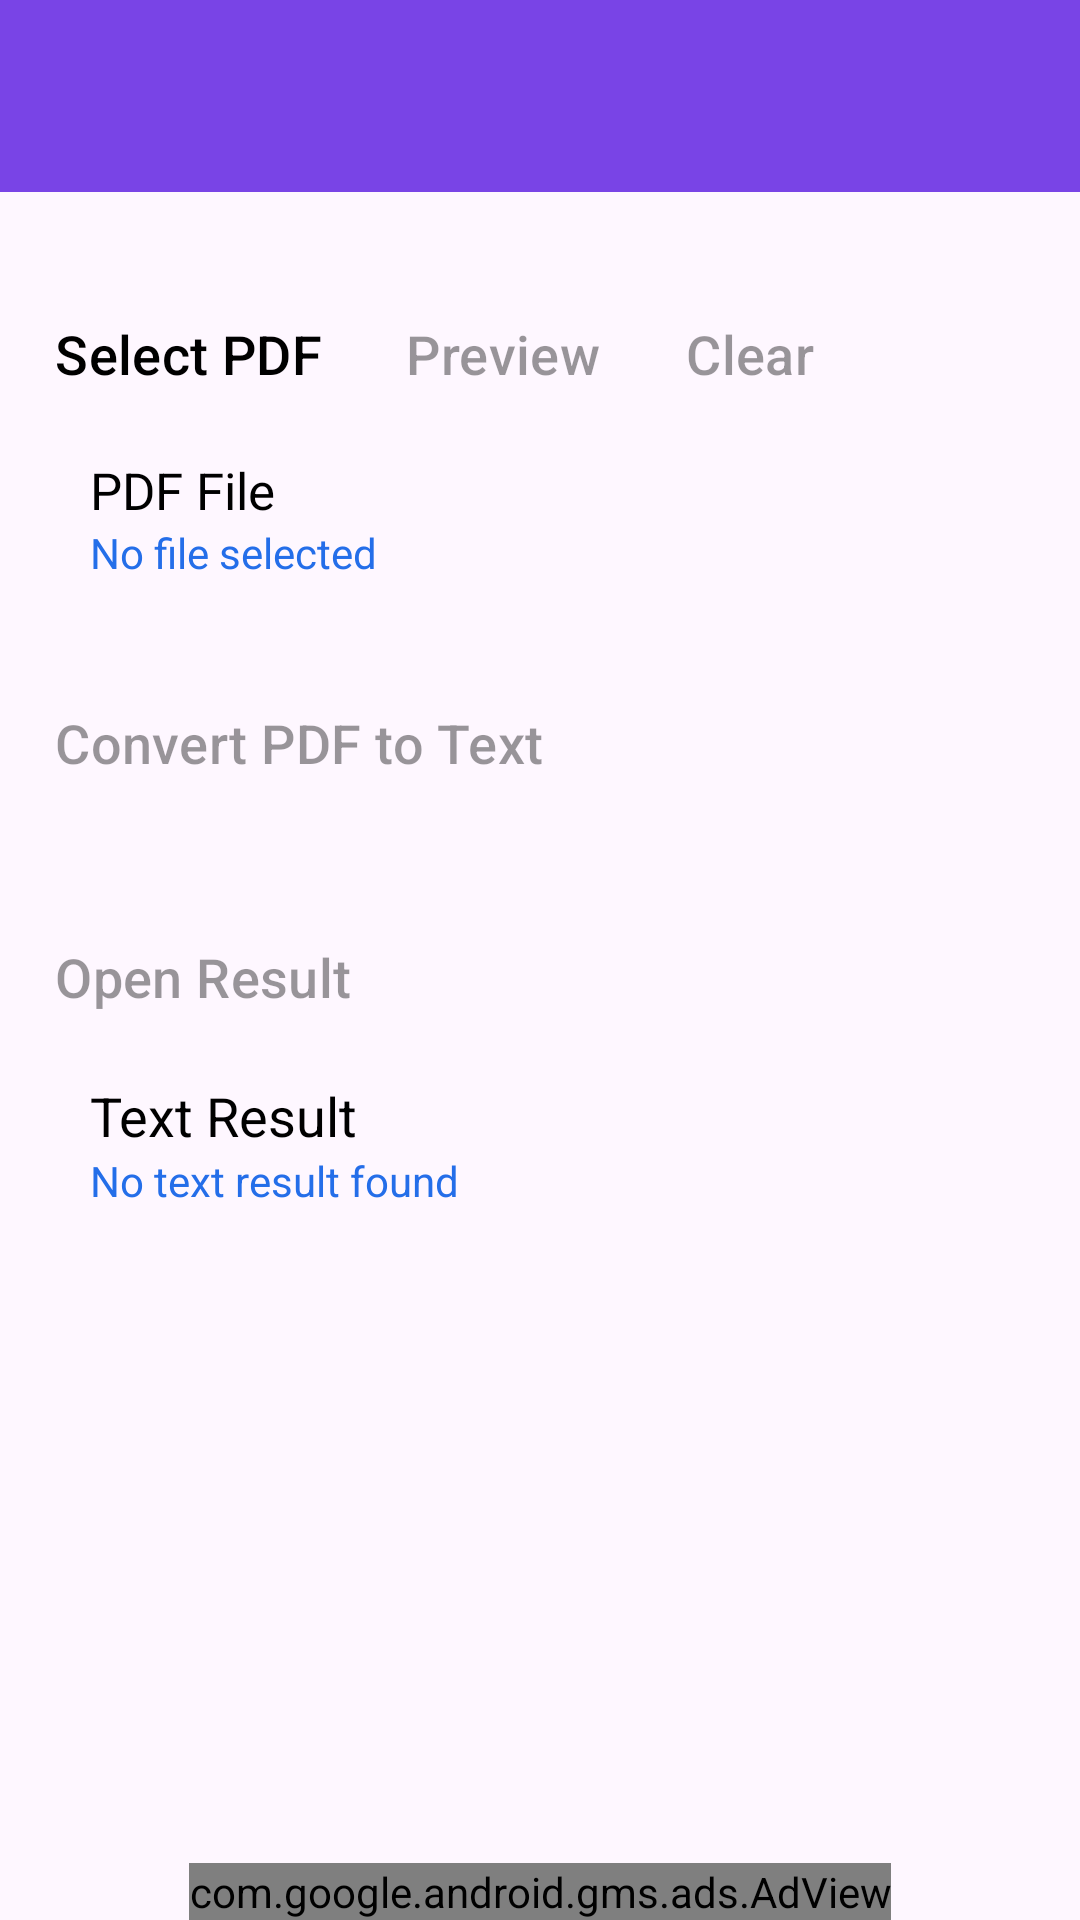

Write the Android layout XML for this screen, with the resource values it uses.
<!-- AndroidManifest.xml: application theme Theme.Pdf2txt -->
<!-- res/layout/activity_main.xml -->
<?xml version="1.0" encoding="utf-8"?>
<layout xmlns:android="http://schemas.android.com/apk/res/android"
    xmlns:tools="http://schemas.android.com/tools"
    xmlns:app="http://schemas.android.com/apk/res-auto">
<ScrollView
    android:layout_width="fill_parent"
    android:layout_height="fill_parent"
    android:fillViewport="true"
    >
        <LinearLayout
            android:layout_width="match_parent"
            android:layout_height="wrap_content"
            android:orientation="vertical"
            tools:context=".MainActivity"
            >

            <include
                android:id="@+id/toolbar"
                layout="@layout/toolbar" />

            <LinearLayout
                android:layout_width="match_parent"
                android:layout_height="wrap_content"
                android:paddingTop="30sp">

                <Button
                    android:id="@+id/select_pdf"
                    style="?android:attr/buttonBarButtonStyle"
                    android:layout_width="wrap_content"
                    android:layout_height="wrap_content"
                    android:layout_marginStart="20sp"
                    android:backgroundTint="@color/colorGray"
                    android:padding="10sp"
                    android:text="@string/select_pdf"
                    android:textColor="@color/black"
                    android:textSize="18sp"
                    app:cornerRadius="2pt" />

                <Button
                    android:id="@+id/preview"
                    style="?android:attr/buttonBarButtonStyle"
                    android:layout_width="wrap_content"
                    android:layout_height="wrap_content"
                    android:layout_marginStart="10sp"
                    android:alpha="0.4"
                    android:backgroundTint="@color/colorGray"
                    android:enabled="false"
                    android:padding="10sp"
                    android:text="@string/preview"
                    android:textColor="@color/black"
                    android:textSize="18sp"
                    app:cornerRadius="2pt" />

                <Button
                    android:id="@+id/clear_text"
                    style="?android:attr/buttonBarButtonStyle"
                    android:layout_width="wrap_content"
                    android:layout_height="wrap_content"
                    android:layout_marginStart="30sp"
                    android:alpha="0.4"
                    android:backgroundTint="@color/colorGray"
                    android:enabled="false"
                    android:padding="10sp"
                    android:text="@string/clear"
                    android:textColor="@color/black"
                    android:textSize="18sp"
                    app:cornerRadius="2pt" />
            </LinearLayout>

            <TextView
                android:id="@+id/pdf_file"
                android:layout_width="wrap_content"
                android:layout_height="wrap_content"
                android:layout_marginStart="20sp"
                android:layout_marginTop="10sp"
                android:paddingHorizontal="10sp"
                android:text="@string/pdf_file"
                android:textColor="@color/black"
                android:textSize="17sp" />

            <TextView
                android:id="@+id/selected"
                android:layout_width="wrap_content"
                android:layout_height="wrap_content"
                android:layout_marginStart="20sp"
                android:backgroundTint="@color/colorGray"
                android:paddingHorizontal="10sp"
                android:text="@string/selected_file"
                android:textColor="@color/royal_blue"
                android:textSize="14sp" />

            <Button
                android:id="@+id/convert"
                style="?android:attr/buttonBarButtonStyle"
                android:layout_width="wrap_content"
                android:layout_height="wrap_content"
                android:layout_marginStart="20sp"
                android:layout_marginTop="30sp"
                android:alpha="0.4"
                android:backgroundTint="@color/colorGray"
                android:enabled="false"
                android:padding="10sp"
                android:text="@string/convert_pdf_to_text"
                android:textColor="@color/black"
                android:textSize="18sp"
                app:cornerRadius="2pt" />

            <Button
                android:id="@+id/result"
                style="?android:attr/buttonBarButtonStyle"
                android:layout_width="wrap_content"
                android:layout_height="wrap_content"
                android:layout_marginStart="20sp"
                android:layout_marginTop="30sp"
                android:alpha="0.4"
                android:backgroundTint="@color/colorGray"
                android:enabled="false"
                android:padding="10sp"
                android:text="@string/open_result"
                android:textColor="@color/black"
                android:textSize="18sp"
                app:cornerRadius="2pt" />

            <TextView
                android:id="@+id/text_result"
                android:layout_width="wrap_content"
                android:layout_height="wrap_content"
                android:layout_marginStart="20sp"
                android:layout_marginTop="10sp"
                android:backgroundTint="@color/colorGray"
                android:paddingHorizontal="10sp"
                android:text="@string/text_result"
                android:textColor="@color/black"
                android:textSize="18sp" />

            <TextView
                android:id="@+id/text_file"
                android:layout_width="wrap_content"
                android:layout_height="wrap_content"
                android:layout_marginStart="20sp"
                android:backgroundTint="@color/colorGray"
                android:paddingHorizontal="10sp"
                android:text="@string/text_file"
                android:textColor="@color/royal_blue"
                android:textSize="14sp" />
            <FrameLayout
                android:layout_width="match_parent"
                android:layout_height="0dp"
                android:layout_weight="1">
            </FrameLayout>
            <LinearLayout
                android:layout_width="match_parent"
                android:layout_height="wrap_content"
                android:gravity="center_horizontal"
                >
                <com.google.android.gms.ads.AdView
                    android:id="@+id/adView"
                    android:layout_width="wrap_content"
                    android:layout_height="wrap_content"
                    app:adSize="BANNER"
                    app:adUnitId="@string/main_ad_unit"/>
            </LinearLayout>
        </LinearLayout>

</ScrollView>

</layout>
<!-- res/layout/toolbar.xml (included above) -->
<?xml version="1.0" encoding="utf-8"?>
<androidx.appcompat.widget.Toolbar
    xmlns:android="http://schemas.android.com/apk/res/android"
    xmlns:app="http://schemas.android.com/apk/res-auto"
    android:layout_width="match_parent"
    android:layout_height="?attr/actionBarSize"
    android:background="@color/purple"
    android:alpha="0.9"
    android:id="@+id/toolbar"
    android:theme="@style/ThemeOverlay.AppCompat.Dark.ActionBar"
    app:popupTheme="@style/ThemeOverlay.AppCompat.Light"
    />
<!-- resources referenced by this layout -->
<resources>
  <color name="black">#FF000000</color>
  <color name="colorGray">#E0E0E0</color>
  <color name="purple">#6B30E4</color>
  <color name="royal_blue">#246EE9</color>
  <string name="clear">Clear</string>
  <string name="convert_pdf_to_text">Convert PDF to Text</string>
  <string name="main_ad_unit">ca-app-pub-9471515798383572/5943235398</string>
  <string name="open_result">Open Result</string>
  <string name="pdf_file">PDF File</string>
  <string name="preview">Preview</string>
  <string name="select_pdf">Select PDF</string>
  <string name="selected_file">No file selected</string>
  <string name="text_file">No text result found</string>
  <string name="text_result">Text Result</string>
  <style name="Theme.Pdf2txt" parent="Base.Theme.Pdf2txt" />
  <style name="Base.Theme.Pdf2txt" parent="Theme.Material3.Light.NoActionBar">
          
          
          <item name="android:statusBarColor">
              @color/purple
          </item>
      </style>
</resources>
